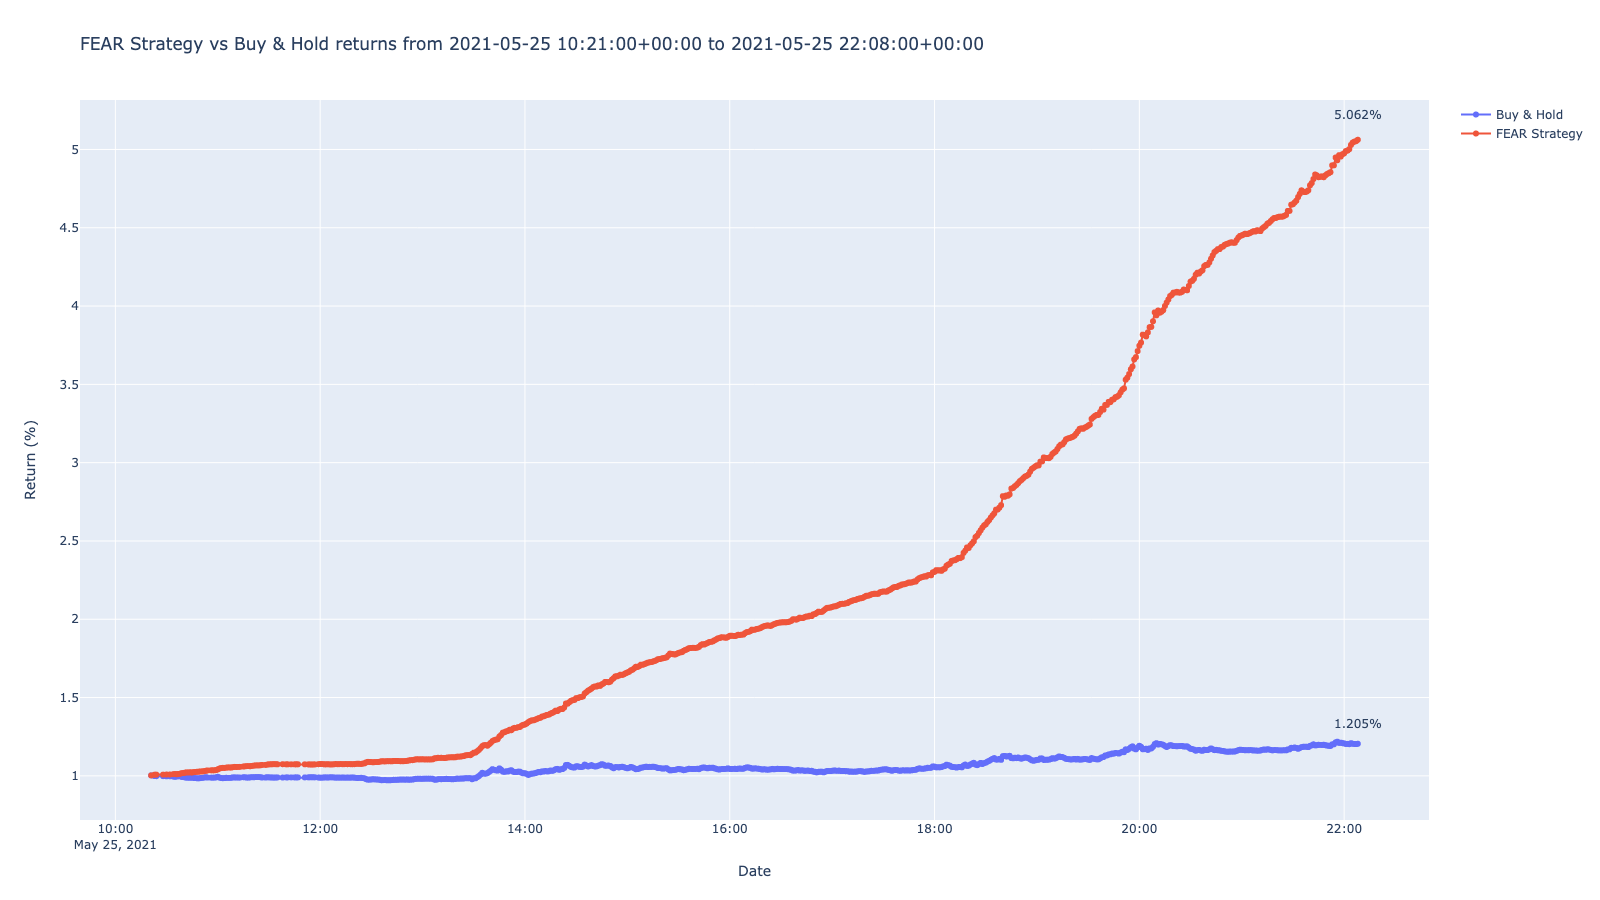

Values plotted in this chart, from the file beside it:
timestamp, close, return, prediction, strategy
2021-05-25 10:21:00+00:00, 13.94, 1.003, 1, 1.003
2021-05-25 10:23:00+00:00, 13.88, 0.9986, -1, 1.007
2021-05-25 10:24:00+00:00, 13.87, 0.9978, -1, 1.008
2021-05-25 10:28:00+00:00, 13.87, 0.9978, -1, 1.008
2021-05-25 10:30:00+00:00, 13.86, 0.9971, -1, 1.009
2021-05-25 10:32:00+00:00, 13.86, 0.9971, -1, 1.009
2021-05-25 10:34:00+00:00, 13.83, 0.995, -1, 1.011
2021-05-25 10:35:00+00:00, 13.82, 0.9942, -1, 1.012
2021-05-25 10:36:00+00:00, 13.84, 0.9957, -1, 1.01
2021-05-25 10:37:00+00:00, 13.87, 0.9978, 1, 1.012
2021-05-25 10:38:00+00:00, 13.85, 0.9964, -1, 1.014
2021-05-25 10:39:00+00:00, 13.8, 0.9928, -1, 1.017
2021-05-25 10:40:00+00:00, 13.79, 0.9921, -1, 1.018
2021-05-25 10:41:00+00:00, 13.75, 0.9892, -1, 1.021
2021-05-25 10:42:00+00:00, 13.74, 0.9885, -1, 1.022
2021-05-25 10:43:00+00:00, 13.74, 0.9885, -1, 1.022
2021-05-25 10:44:00+00:00, 13.73, 0.9878, -1, 1.023
2021-05-25 10:45:00+00:00, 13.75, 0.9892, -1, 1.021
2021-05-25 10:46:00+00:00, 13.71, 0.9863, -1, 1.024
2021-05-25 10:47:00+00:00, 13.7, 0.9856, -1, 1.025
2021-05-25 10:48:00+00:00, 13.68, 0.9842, -1, 1.026
2021-05-25 10:49:00+00:00, 13.68, 0.9842, -1, 1.026
2021-05-25 10:50:00+00:00, 13.71, 0.9863, 1, 1.029
2021-05-25 10:51:00+00:00, 13.72, 0.9871, -1, 1.028
2021-05-25 10:52:00+00:00, 13.75, 0.9892, 1, 1.03
2021-05-25 10:53:00+00:00, 13.78, 0.9914, 1, 1.032
2021-05-25 10:54:00+00:00, 13.75, 0.9892, -1, 1.035
2021-05-25 10:56:00+00:00, 13.74, 0.9885, -1, 1.035
2021-05-25 10:57:00+00:00, 13.74, 0.9885, -1, 1.035
2021-05-25 10:58:00+00:00, 13.74, 0.9885, -1, 1.035
2021-05-25 10:59:00+00:00, 13.76, 0.9899, 1, 1.037
2021-05-25 11:00:00+00:00, 13.82, 0.9942, 1, 1.041
2021-05-25 11:01:00+00:00, 13.75, 0.9892, -1, 1.047
2021-05-25 11:02:00+00:00, 13.71, 0.9863, -1, 1.05
2021-05-25 11:03:00+00:00, 13.69, 0.9849, -1, 1.051
2021-05-25 11:04:00+00:00, 13.7, 0.9856, -1, 1.051
2021-05-25 11:05:00+00:00, 13.73, 0.9878, 1, 1.053
2021-05-25 11:06:00+00:00, 13.72, 0.9871, -1, 1.054
2021-05-25 11:07:00+00:00, 13.72, 0.9871, -1, 1.054
2021-05-25 11:08:00+00:00, 13.73, 0.9878, -1, 1.053
2021-05-25 11:09:00+00:00, 13.77, 0.9906, 1, 1.056
2021-05-25 11:10:00+00:00, 13.75, 0.9892, -1, 1.057
2021-05-25 11:11:00+00:00, 13.76, 0.9899, -1, 1.057
2021-05-25 11:12:00+00:00, 13.75, 0.9892, -1, 1.057
2021-05-25 11:13:00+00:00, 13.75, 0.9892, -1, 1.057
2021-05-25 11:15:00+00:00, 13.78, 0.9914, 1, 1.06
2021-05-25 11:16:00+00:00, 13.77, 0.9906, -1, 1.061
2021-05-25 11:17:00+00:00, 13.75, 0.9892, -1, 1.062
2021-05-25 11:18:00+00:00, 13.75, 0.9892, -1, 1.062
2021-05-25 11:19:00+00:00, 13.76, 0.9899, -1, 1.061
2021-05-25 11:20:00+00:00, 13.79, 0.9921, 1, 1.064
2021-05-25 11:21:00+00:00, 13.77, 0.9906, -1, 1.065
2021-05-25 11:22:00+00:00, 13.79, 0.9921, 1, 1.067
2021-05-25 11:23:00+00:00, 13.79, 0.9921, -1, 1.067
2021-05-25 11:24:00+00:00, 13.79, 0.9921, -1, 1.067
2021-05-25 11:25:00+00:00, 13.78, 0.9914, -1, 1.067
2021-05-25 11:26:00+00:00, 13.75, 0.9892, -1, 1.07
2021-05-25 11:28:00+00:00, 13.75, 0.9892, -1, 1.07
2021-05-25 11:29:00+00:00, 13.78, 0.9914, 1, 1.072
2021-05-25 11:30:00+00:00, 13.76, 0.9899, -1, 1.074
... 628 more rows
